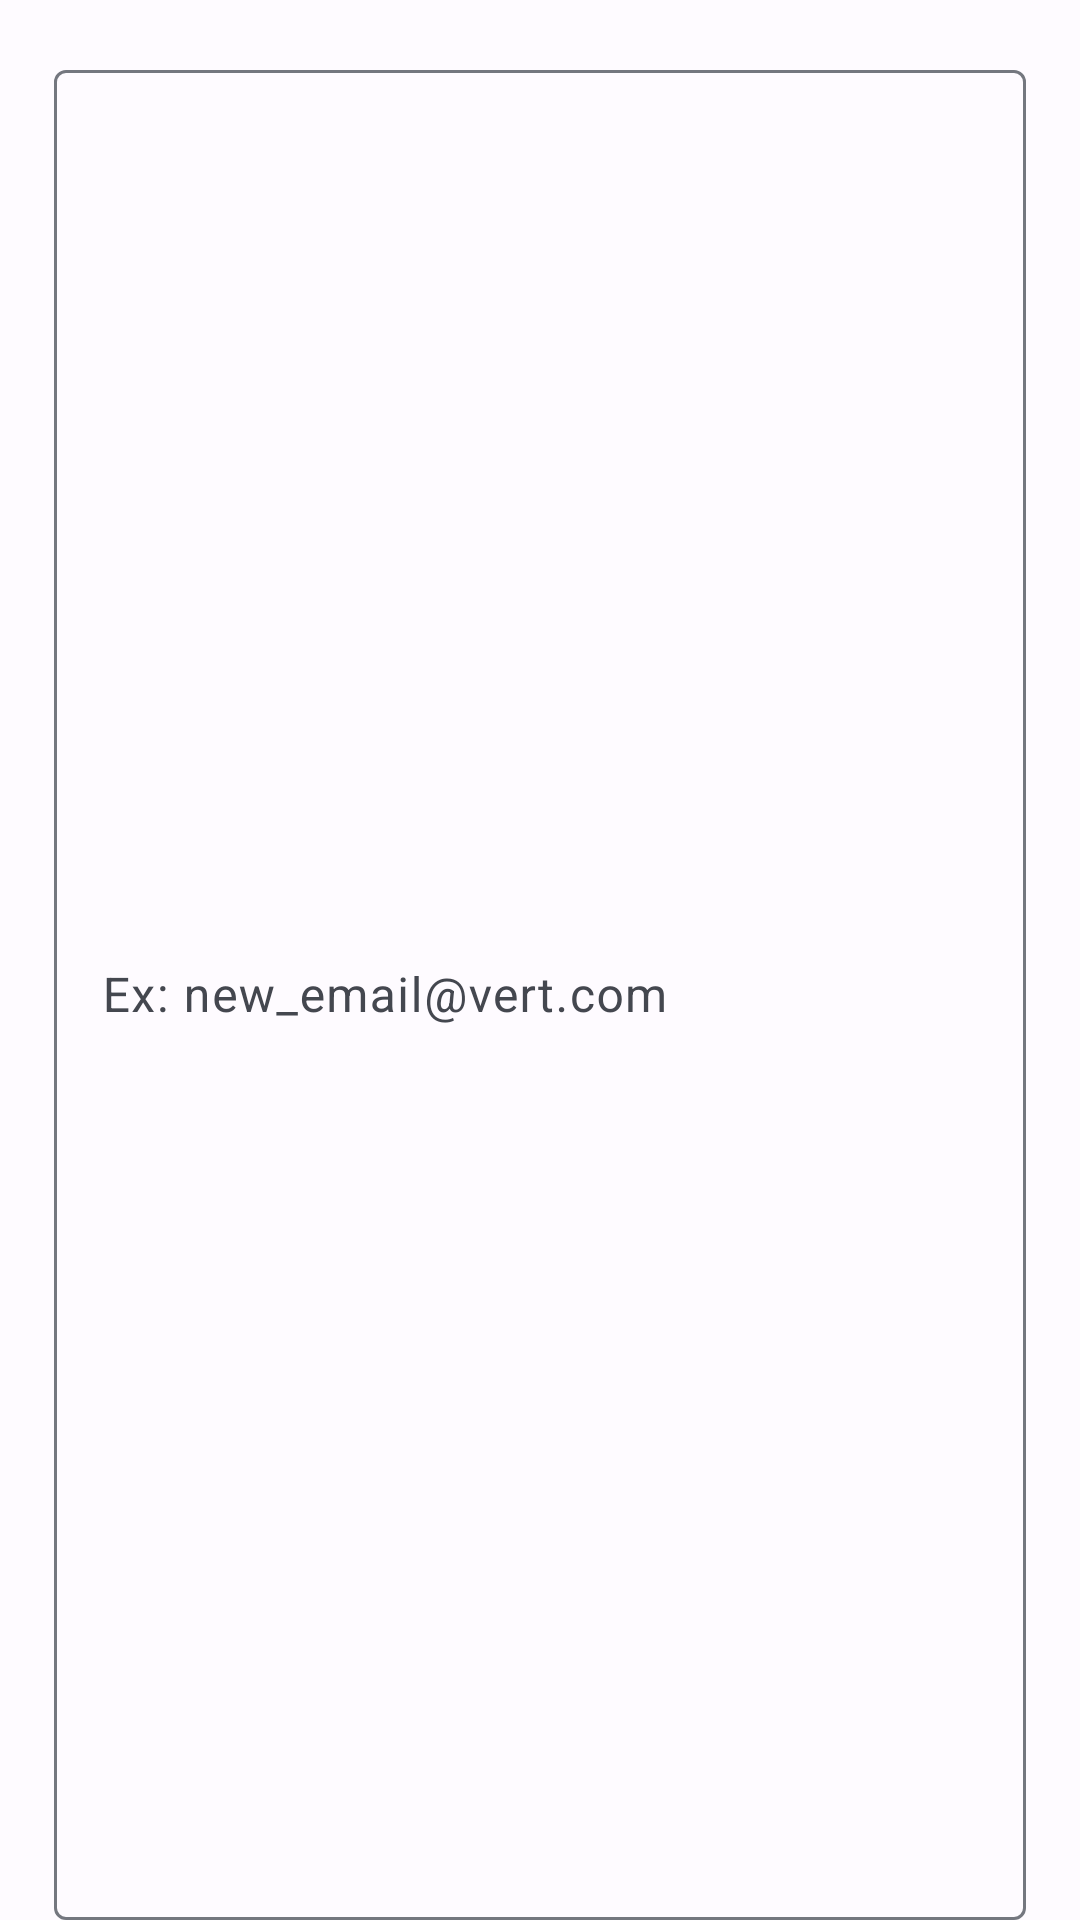

Reconstruct the res/layout file that produces this screen, plus the resources it refers to.
<!-- AndroidManifest.xml: application theme Theme.Ecommerce -->
<!-- res/layout/edit_text_pick_email.xml -->
<?xml version="1.0" encoding="utf-8"?>
<FrameLayout xmlns:android="http://schemas.android.com/apk/res/android"
    android:layout_width="match_parent"
    android:layout_height="match_parent"
    xmlns:app="http://schemas.android.com/apk/res-auto">

    <LinearLayout
        android:layout_width="match_parent"
        android:layout_height="match_parent"
        android:orientation="vertical">

        <com.google.android.material.textfield.TextInputLayout
            android:layout_width="match_parent"
            android:layout_height="match_parent"
            android:layout_marginStart="18dp"
            android:layout_marginEnd="18dp"
            android:layout_marginTop="18dp"
            android:hint="Ex: new_email@vert.com"
            app:counterEnabled="true"
            app:counterMaxLength="40"
            app:errorEnabled="true">

            <com.google.android.material.textfield.TextInputEditText
                android:layout_width="match_parent"
                android:layout_height="match_parent"
                android:maxLines="1"
                android:inputType="textEmailAddress"
                android:maxLength="40"
                android:id="@+id/pickEmail"/>
        </com.google.android.material.textfield.TextInputLayout>

        <com.google.android.material.textfield.TextInputLayout
            android:layout_width="match_parent"
            android:layout_height="match_parent"
            android:layout_marginStart="18dp"
            android:layout_marginEnd="18dp"
            android:layout_marginTop="18dp"
            android:hint="Enter current password"
            app:passwordToggleEnabled="true">

            <com.google.android.material.textfield.TextInputEditText
                android:layout_width="match_parent"
                android:layout_height="match_parent"
                android:maxLines="1"
                android:inputType="textPassword"
                android:id="@+id/pickCurrentPassword"/>
        </com.google.android.material.textfield.TextInputLayout>
    </LinearLayout>
</FrameLayout>
<!-- resources referenced by this layout -->
<resources>
  <style name="Theme.Ecommerce" parent="Theme.Material3.Light.NoActionBar">
  
  
  
  
  
  
  
  
  
  
  
          <item name="android:windowFullscreen">true</item>
  
  
          <item name="colorPrimary">@color/md_theme_light_primary</item>
          <item name="colorOnPrimary">@color/md_theme_light_onPrimary</item>
          <item name="colorPrimaryContainer">@color/md_theme_light_primaryContainer</item>
          <item name="colorOnPrimaryContainer">@color/md_theme_light_onPrimaryContainer</item>
          <item name="colorSecondary">@color/md_theme_light_secondary</item>
          <item name="colorOnSecondary">@color/md_theme_light_onSecondary</item>
          <item name="colorSecondaryContainer">@color/md_theme_light_secondaryContainer</item>
          <item name="colorOnSecondaryContainer">@color/md_theme_light_onSecondaryContainer</item>
          <item name="colorTertiary">@color/md_theme_light_tertiary</item>
          <item name="colorOnTertiary">@color/md_theme_light_onTertiary</item>
          <item name="colorTertiaryContainer">@color/md_theme_light_tertiaryContainer</item>
          <item name="colorOnTertiaryContainer">@color/md_theme_light_onTertiaryContainer</item>
          <item name="colorError">@color/md_theme_light_error</item>
          <item name="colorErrorContainer">@color/md_theme_light_errorContainer</item>
          <item name="colorOnError">@color/md_theme_light_onError</item>
          <item name="colorOnErrorContainer">@color/md_theme_light_onErrorContainer</item>
          <item name="android:colorBackground">@color/md_theme_light_background</item>
          <item name="colorOnBackground">@color/md_theme_light_onBackground</item>
          <item name="colorSurface">@color/md_theme_light_surface</item>
          <item name="colorOnSurface">@color/md_theme_light_onSurface</item>
          <item name="colorSurfaceVariant">@color/md_theme_light_surfaceVariant</item>
          <item name="colorOnSurfaceVariant">@color/md_theme_light_onSurfaceVariant</item>
          <item name="colorOutline">@color/md_theme_light_outline</item>
          <item name="colorOnSurfaceInverse">@color/md_theme_light_inverseOnSurface</item>
          <item name="colorSurfaceInverse">@color/md_theme_light_inverseSurface</item>
          <item name="colorPrimaryInverse">@color/md_theme_light_inversePrimary</item>
      </style>
  <color name="md_theme_light_primary">#495970</color>
  <color name="md_theme_light_onPrimary">#FFFFFF</color>
  <color name="md_theme_light_primaryContainer">#D8E2FF</color>
  <color name="md_theme_light_onPrimaryContainer">#001A41</color>
  <color name="md_theme_light_secondary">#CDCFD3</color>
  <color name="md_theme_light_onSecondary">#FFFFFF</color>
  <color name="md_theme_light_secondaryContainer">#DBE2F9</color>
  <color name="md_theme_light_onSecondaryContainer">#141B2C</color>
  <color name="md_theme_light_tertiary">#715573</color>
  <color name="md_theme_light_onTertiary">#FFFFFF</color>
  <color name="md_theme_light_tertiaryContainer">#FBD7FC</color>
  <color name="md_theme_light_onTertiaryContainer">#29132D</color>
  <color name="md_theme_light_error">#BA1A1A</color>
  <color name="md_theme_light_errorContainer">#FFDAD6</color>
  <color name="md_theme_light_onError">#FFFFFF</color>
  <color name="md_theme_light_onErrorContainer">#410002</color>
  <color name="md_theme_light_background">#FEFBFF</color>
  <color name="md_theme_light_onBackground">#1B1B1F</color>
  <color name="md_theme_light_surface">#FEFBFF</color>
  <color name="md_theme_light_onSurface">#1B1B1F</color>
  <color name="md_theme_light_surfaceVariant">#E1E2EC</color>
  <color name="md_theme_light_onSurfaceVariant">#44474F</color>
  <color name="md_theme_light_outline">#74777F</color>
  <color name="md_theme_light_inverseOnSurface">#F2F0F4</color>
  <color name="md_theme_light_inverseSurface">#303033</color>
  <color name="md_theme_light_inversePrimary">#ADC6FF</color>
</resources>
